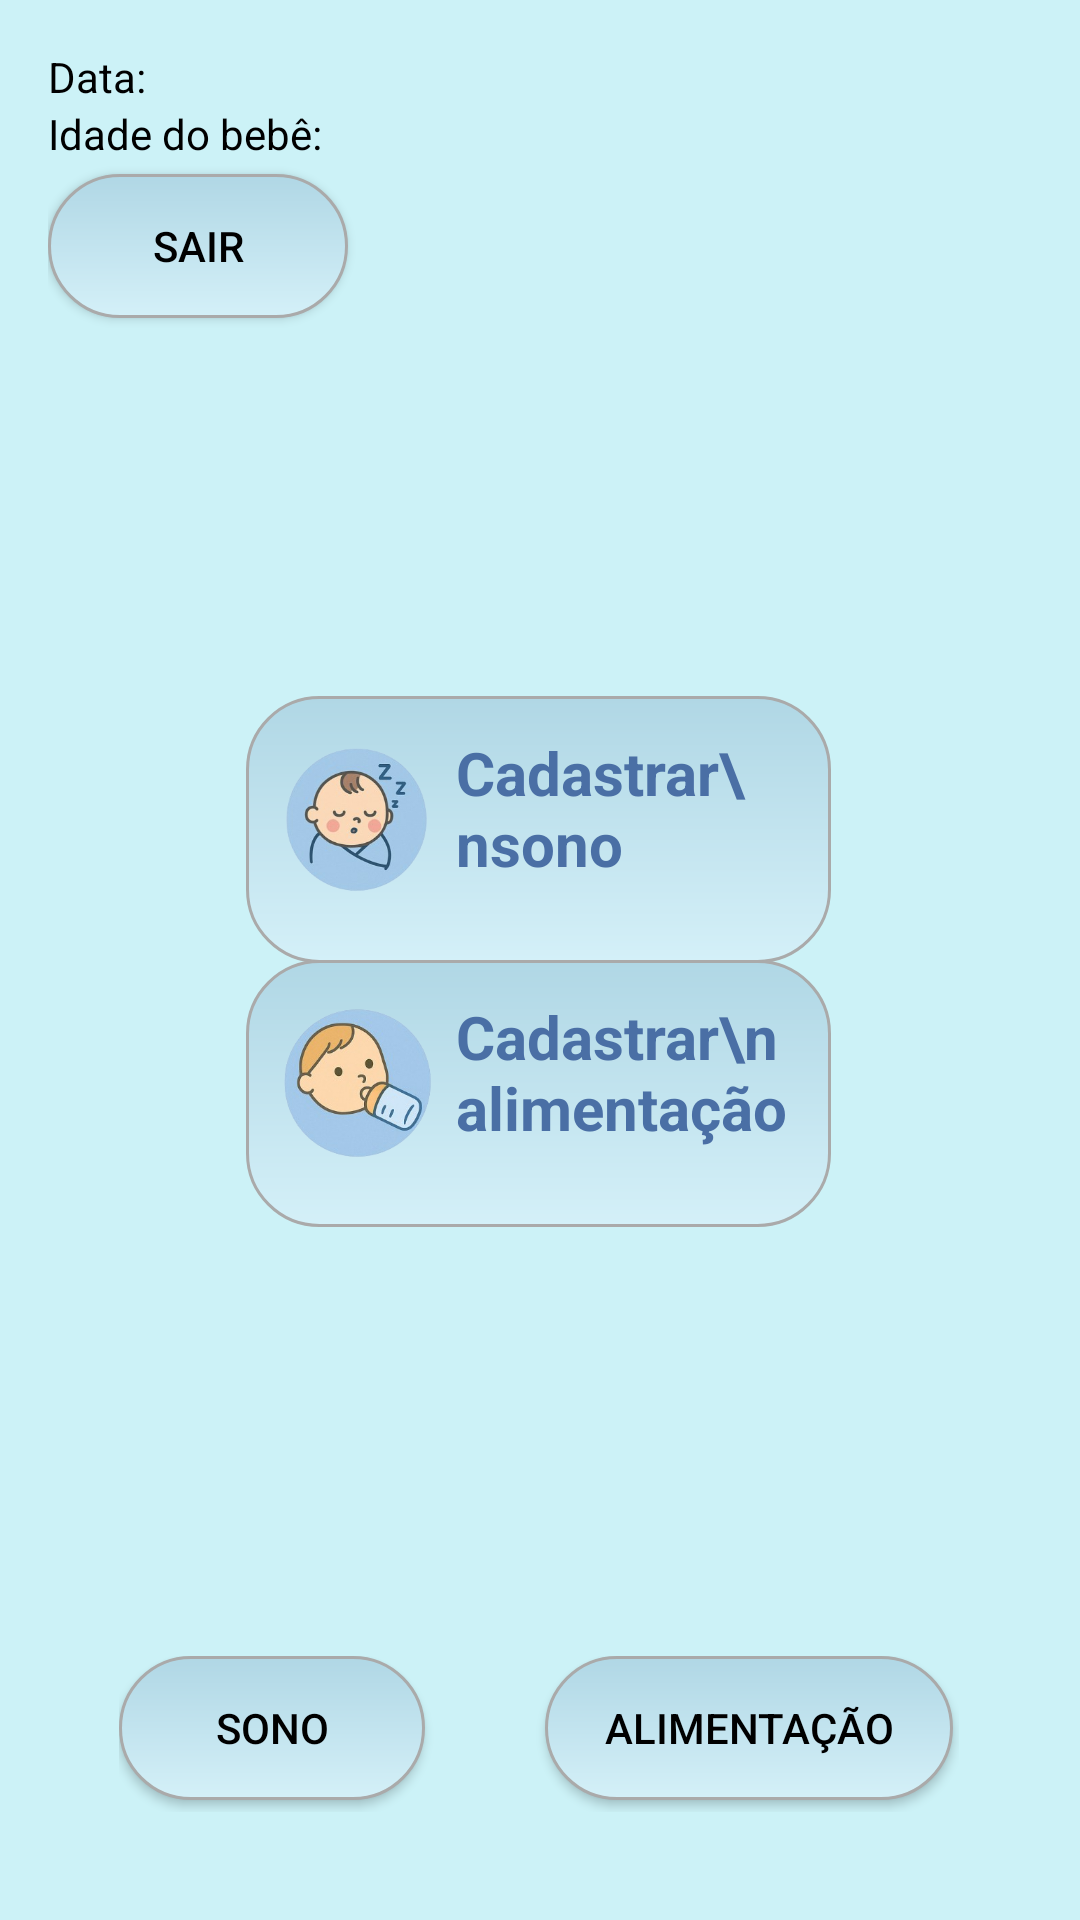

This screen was rendered from an Android layout file. Write that file and the resources it references.
<!-- AndroidManifest.xml: application theme Theme.ProjetoSono -->
<!-- res/layout/activity_home_page.xml -->
<?xml version="1.0" encoding="utf-8"?>
<androidx.constraintlayout.widget.ConstraintLayout
    xmlns:android="http://schemas.android.com/apk/res/android"
    xmlns:app="http://schemas.android.com/apk/res-auto"
    xmlns:tools="http://schemas.android.com/tools"
    android:id="@+id/main"
    android:layout_width="match_parent"
    android:layout_height="match_parent"
    android:background="#CCF2F7"
    android:padding="16dp">

    <TextView
        android:id="@+id/textData"
        android:layout_width="wrap_content"
        android:layout_height="wrap_content"
        android:text="Data:"
        android:textSize="14sp"
        android:textColor="#000000"
        app:layout_constraintTop_toTopOf="parent"
        app:layout_constraintStart_toStartOf="parent" />

    <TextView
        android:id="@+id/textIdade"
        android:layout_width="wrap_content"
        android:layout_height="wrap_content"
        android:text="Idade do bebê:"
        android:textSize="14sp"
        android:textColor="#000000"
        app:layout_constraintTop_toBottomOf="@id/textData"
        app:layout_constraintStart_toStartOf="parent" />


    <androidx.appcompat.widget.AppCompatButton
        android:id="@+id/botao_sair"
        android:layout_width="100dp"
        android:layout_height="48dp"
        android:text=" Sair "
        android:background="@drawable/rounded_button"
        android:textColor="#000000"
        android:textSize="14sp"
        app:layout_constraintTop_toBottomOf="@id/textIdade"
        app:layout_constraintStart_toStartOf="parent"
        android:layout_marginTop="4dp" />


    <ImageView
        android:id="@+id/iconeUsuario"
        android:layout_width="48dp"
        android:layout_height="48dp"
        android:src="@drawable/icone"
        android:contentDescription="Ícone do usuário"
        app:layout_constraintTop_toTopOf="parent"
        app:layout_constraintEnd_toEndOf="parent" />


    <LinearLayout
        android:id="@+id/btnCadastrarSono"
        android:layout_width="195dp"
        android:layout_height="89dp"
        android:background="@drawable/rounded_button"
        android:clickable="true"
        android:focusable="true"
        android:orientation="horizontal"
        android:padding="12dp"
        app:layout_constraintBottom_toBottomOf="parent"
        app:layout_constraintEnd_toEndOf="parent"
        app:layout_constraintHorizontal_bias="0.497"
        app:layout_constraintStart_toStartOf="parent"
        app:layout_constraintTop_toTopOf="parent"
        app:layout_constraintVertical_bias="0.416">

        <ImageView
            android:layout_width="50dp"
            android:layout_height="58dp"
            android:layout_marginEnd="8dp"
            android:src="@drawable/bebe_sono1" />

        <TextView
            android:layout_width="104dp"
            android:layout_height="59dp"
            android:text="Cadastrar\nsono"
            android:textColor="#4A6FA5"
            android:textSize="20sp"
            android:textStyle="bold" />
    </LinearLayout>


    <LinearLayout
        android:id="@+id/btnCadastrarAlimentacao"
        android:layout_width="195dp"
        android:layout_height="89dp"
        android:background="@drawable/rounded_button"
        android:clickable="true"
        android:focusable="true"
        android:orientation="horizontal"
        android:padding="12dp"
        app:layout_constraintBottom_toBottomOf="parent"
        app:layout_constraintEnd_toEndOf="parent"
        app:layout_constraintHorizontal_bias="0.497"
        app:layout_constraintStart_toStartOf="parent"
        app:layout_constraintTop_toTopOf="@+id/btnCadastrarSono"
        app:layout_constraintVertical_bias="0.29">

        <ImageView
            android:layout_width="50dp"
            android:layout_height="58dp"
            android:layout_marginEnd="8dp"
            android:src="@drawable/bebe_alimentacao1" />

        <TextView
            android:layout_width="wrap_content"
            android:layout_height="wrap_content"
            android:text="Cadastrar\nalimentação"
            android:textColor="#4A6FA5"
            android:textSize="20sp"
            android:textStyle="bold" />
    </LinearLayout>

    <LinearLayout
        android:id="@+id/menuInferior"
        android:layout_width="280dp"
        android:layout_height="52dp"
        android:layout_marginBottom="20dp"
        android:orientation="horizontal"
        app:layout_constraintBottom_toBottomOf="parent"
        app:layout_constraintEnd_toEndOf="parent"
        app:layout_constraintHorizontal_bias="0.494"
        app:layout_constraintStart_toStartOf="parent">

        <androidx.appcompat.widget.AppCompatButton
            android:id="@+id/btnSono"
            android:layout_width="102dp"
            android:layout_height="48dp"
            android:layout_marginEnd="40dp"
            android:background="@drawable/rounded_button"
            android:text="Sono"
            android:textColor="#000000" />

        <androidx.appcompat.widget.AppCompatButton
            android:id="@+id/btnAlimentacao"
            android:layout_width="136dp"
            android:layout_height="48dp"
            android:background="@drawable/rounded_button"
            android:text="Alimentação"
            android:textColor="#000000" />
    </LinearLayout>

</androidx.constraintlayout.widget.ConstraintLayout>
<!-- resources referenced by this layout -->
<resources>
  <!-- drawable bebe_alimentacao1: png bitmap (drawable, 61503 bytes) -->
  <!-- drawable bebe_sono1: png bitmap (drawable, 56090 bytes) -->
  <!-- drawable rounded_button (drawable) -->
  <shape xmlns:android="http://schemas.android.com/apk/res/android"
      android:shape="rectangle">
  
      
      <gradient
          android:startColor="#B0D7E5"
          android:endColor="#D4F0F8"
          android:angle="270" />
  
      
      <corners android:radius="24dp" />
  
      
      <stroke
          android:width="1dp"
          android:color="#AAAAAA" />
  </shape>
  <style name="Theme.ProjetoSono" parent="Base.Theme.ProjetoSono" />
  <style name="Base.Theme.ProjetoSono" parent="Theme.Material3.DayNight.NoActionBar">
          
          
      </style>
</resources>
